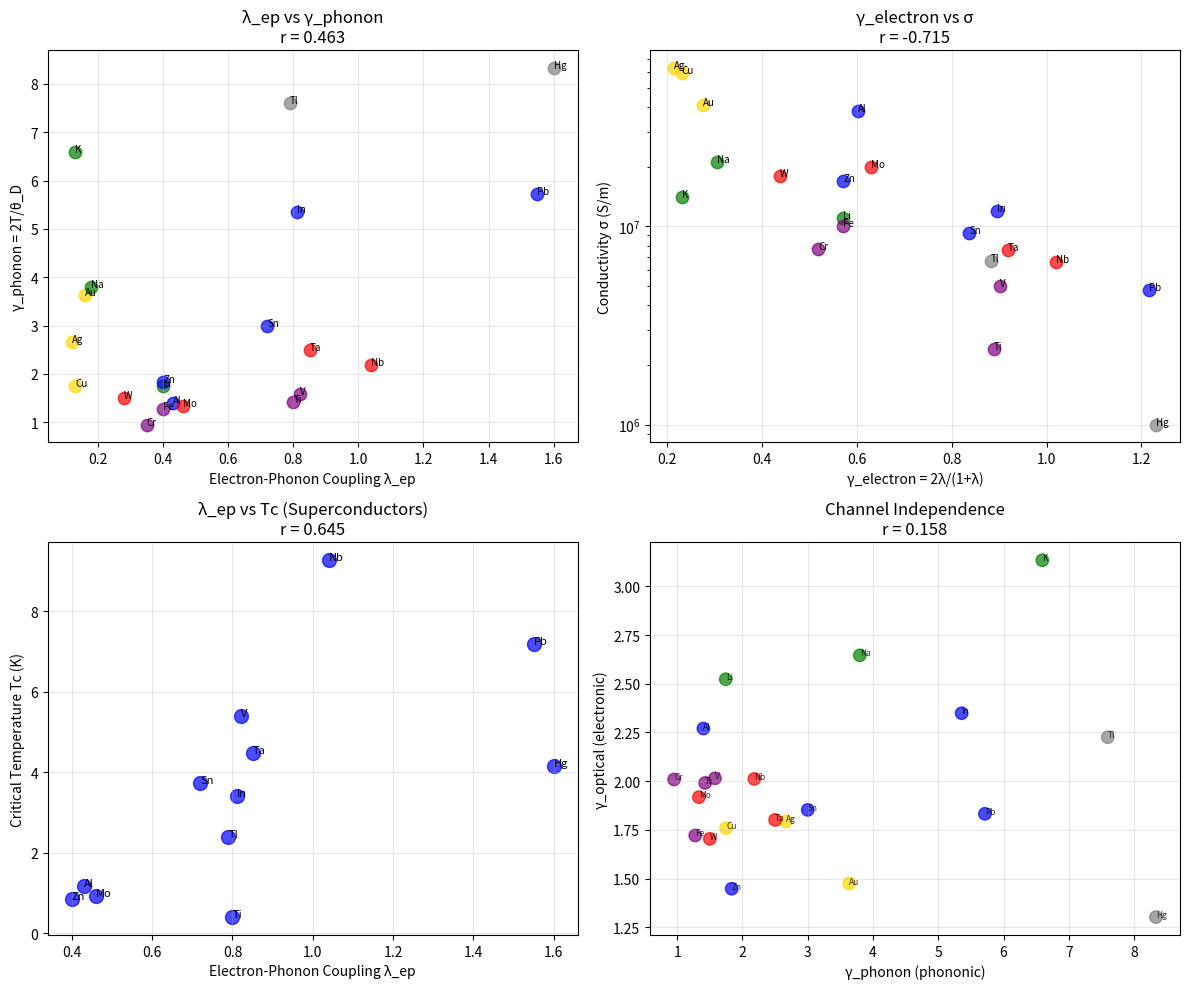

Write the Python code that produced this figure. (Note: this script raises an exception after producing the figure.)
#!/usr/bin/env python3
"""
Chemistry Session #126: Electron-Phonon Coupling Comprehensive Analysis

Session #86 established γ_electron = 2λ_ep/(1+λ_ep).
Now let's explore λ_ep more comprehensively and test how it bridges
the electronic and phononic coherence channels.

Key questions:
1. Does λ_ep correlate with γ_phonon?
2. Does λ_ep correlate with γ_optical?
3. Is λ_ep an independent parameter or derived from other coherences?
"""

import numpy as np
import matplotlib.pyplot as plt
from scipy import stats

# Comprehensive electron-phonon coupling data
# λ_ep = dimensionless electron-phonon coupling constant
# Sources: Grimvall, Allen-Dynes, McMillan, various DFT calculations
materials = {
    # Noble metals (weak coupling - good normal conductors, poor SC)
    'Cu':  {'lambda_ep': 0.13, 'theta_D': 343, 'IE': 7.73, 'Tc': 0, 'sigma': 5.9e7},
    'Ag':  {'lambda_ep': 0.12, 'theta_D': 225, 'IE': 7.58, 'Tc': 0, 'sigma': 6.3e7},
    'Au':  {'lambda_ep': 0.16, 'theta_D': 165, 'IE': 9.22, 'Tc': 0, 'sigma': 4.1e7},

    # Alkali metals (weak coupling)
    'Li':  {'lambda_ep': 0.40, 'theta_D': 344, 'IE': 5.39, 'Tc': 0, 'sigma': 1.1e7},
    'Na':  {'lambda_ep': 0.18, 'theta_D': 158, 'IE': 5.14, 'Tc': 0, 'sigma': 2.1e7},
    'K':   {'lambda_ep': 0.13, 'theta_D': 91, 'IE': 4.34, 'Tc': 0, 'sigma': 1.4e7},

    # Simple metals
    'Al':  {'lambda_ep': 0.43, 'theta_D': 428, 'IE': 5.99, 'Tc': 1.18, 'sigma': 3.8e7},
    'Pb':  {'lambda_ep': 1.55, 'theta_D': 105, 'IE': 7.42, 'Tc': 7.19, 'sigma': 4.8e6},
    'Sn':  {'lambda_ep': 0.72, 'theta_D': 200, 'IE': 7.34, 'Tc': 3.72, 'sigma': 9.2e6},
    'Zn':  {'lambda_ep': 0.40, 'theta_D': 327, 'IE': 9.39, 'Tc': 0.85, 'sigma': 1.7e7},

    # Transition metals
    'Ti':  {'lambda_ep': 0.80, 'theta_D': 420, 'IE': 6.83, 'Tc': 0.40, 'sigma': 2.4e6},
    'V':   {'lambda_ep': 0.82, 'theta_D': 380, 'IE': 6.75, 'Tc': 5.40, 'sigma': 5.0e6},
    'Nb':  {'lambda_ep': 1.04, 'theta_D': 275, 'IE': 6.76, 'Tc': 9.26, 'sigma': 6.6e6},
    'Ta':  {'lambda_ep': 0.85, 'theta_D': 240, 'IE': 7.55, 'Tc': 4.48, 'sigma': 7.6e6},
    'Cr':  {'lambda_ep': 0.35, 'theta_D': 630, 'IE': 6.77, 'Tc': 0, 'sigma': 7.7e6},
    'Mo':  {'lambda_ep': 0.46, 'theta_D': 450, 'IE': 7.09, 'Tc': 0.92, 'sigma': 2.0e7},
    'W':   {'lambda_ep': 0.28, 'theta_D': 400, 'IE': 7.98, 'Tc': 0.01, 'sigma': 1.8e7},
    'Fe':  {'lambda_ep': 0.40, 'theta_D': 470, 'IE': 7.90, 'Tc': 0, 'sigma': 1.0e7},

    # Strong coupling superconductors
    'Hg':  {'lambda_ep': 1.60, 'theta_D': 72, 'IE': 10.44, 'Tc': 4.15, 'sigma': 1.0e6},
    'In':  {'lambda_ep': 0.81, 'theta_D': 112, 'IE': 5.79, 'Tc': 3.41, 'sigma': 1.2e7},
    'Tl':  {'lambda_ep': 0.79, 'theta_D': 79, 'IE': 6.11, 'Tc': 2.39, 'sigma': 6.7e6},
}

# Calculate coherence parameters
T = 300
IE_ref = 13.6

for mat in materials:
    data = materials[mat]
    data['gamma_phonon'] = 2 * T / data['theta_D']
    data['gamma_optical'] = IE_ref / data['IE']
    data['gamma_electron'] = 2 * data['lambda_ep'] / (1 + data['lambda_ep'])
    data['rho'] = 1 / data['sigma']  # Resistivity

print("=" * 70)
print("CHEMISTRY SESSION #126: ELECTRON-PHONON COUPLING COMPREHENSIVE")
print("=" * 70)

# Extract arrays
names = list(materials.keys())
lambda_ep = np.array([materials[m]['lambda_ep'] for m in names])
gamma_phonon = np.array([materials[m]['gamma_phonon'] for m in names])
gamma_optical = np.array([materials[m]['gamma_optical'] for m in names])
gamma_electron = np.array([materials[m]['gamma_electron'] for m in names])
theta_D = np.array([materials[m]['theta_D'] for m in names])
Tc = np.array([materials[m]['Tc'] for m in names])
sigma = np.array([materials[m]['sigma'] for m in names])
rho = np.array([materials[m]['rho'] for m in names])

print(f"\nDataset: {len(names)} materials")
print(f"λ_ep range: {np.min(lambda_ep):.2f} - {np.max(lambda_ep):.2f}")

# Test 1: λ_ep vs γ_phonon
r1, p1 = stats.pearsonr(lambda_ep, gamma_phonon)
print(f"\n1. λ_ep vs γ_phonon: r = {r1:.3f}, p = {p1:.2e}")

# Test 2: λ_ep vs γ_optical
r2, p2 = stats.pearsonr(lambda_ep, gamma_optical)
print(f"2. λ_ep vs γ_optical: r = {r2:.3f}")

# Test 3: γ_electron vs σ (conductivity)
r3, p3 = stats.pearsonr(gamma_electron, sigma)
print(f"3. γ_electron vs σ: r = {r3:.3f}")

# Test 4: γ_electron vs ρ (resistivity)
r4, p4 = stats.pearsonr(gamma_electron, rho)
print(f"4. γ_electron vs ρ: r = {r4:.3f}")

# Test 5: λ_ep vs Tc (superconducting transition)
sc_mats = [m for m in names if materials[m]['Tc'] > 0.1]
sc_lambda = [materials[m]['lambda_ep'] for m in sc_mats]
sc_Tc = [materials[m]['Tc'] for m in sc_mats]
sc_theta = [materials[m]['theta_D'] for m in sc_mats]

r5, p5 = stats.pearsonr(sc_lambda, sc_Tc)
print(f"\n5. λ_ep vs Tc (SC only, n={len(sc_mats)}): r = {r5:.3f}")

# Test 6: McMillan formula validation
# Tc = (θ_D/1.45) × exp(-1.04(1+λ)/(λ-μ*-0.62λμ*))
# Simplified: Tc ∝ θ_D × exp(-1/λ) for strong coupling
for mat in sc_mats:
    materials[mat]['Tc_pred'] = materials[mat]['theta_D'] * 0.5 * np.exp(-1.04 / materials[mat]['lambda_ep'])

sc_Tc_pred = [materials[m]['Tc_pred'] for m in sc_mats]
r6, p6 = stats.pearsonr(sc_Tc, sc_Tc_pred)
print(f"6. Tc vs Tc_pred (McMillan): r = {r6:.3f}")

# Independence test
print("\n" + "=" * 70)
print("COHERENCE CHANNEL INDEPENDENCE")
print("=" * 70)

# Test if γ_phonon and γ_optical are independent
r_ph_opt, p_ph_opt = stats.pearsonr(gamma_phonon, gamma_optical)
print(f"\nγ_phonon vs γ_optical: r = {r_ph_opt:.3f}")
print("  (Tests independence of channels)")

# Test if γ_electron bridges them
r_el_ph, _ = stats.pearsonr(gamma_electron, gamma_phonon)
r_el_opt, _ = stats.pearsonr(gamma_electron, gamma_optical)
print(f"\nγ_electron vs γ_phonon: r = {r_el_ph:.3f}")
print(f"γ_electron vs γ_optical: r = {r_el_opt:.3f}")

# Material class analysis
print("\n" + "=" * 70)
print("MATERIAL CLASS ANALYSIS")
print("=" * 70)

classes = {
    'Noble': ['Cu', 'Ag', 'Au'],
    'Alkali': ['Li', 'Na', 'K'],
    'Simple': ['Al', 'Pb', 'Sn', 'Zn', 'In'],
    '4d/5d TM': ['Nb', 'Mo', 'Ta', 'W'],
    '3d TM': ['Ti', 'V', 'Cr', 'Fe'],
}

print(f"\n{'Class':<12} {'Mean λ_ep':<10} {'Mean γ_e':<10} {'Mean γ_ph':<10} {'Mean σ':<12}")
print("-" * 60)

for class_name, members in classes.items():
    valid = [m for m in members if m in names]
    if len(valid) >= 2:
        c_lambda = [materials[m]['lambda_ep'] for m in valid]
        c_gamma_e = [materials[m]['gamma_electron'] for m in valid]
        c_gamma_ph = [materials[m]['gamma_phonon'] for m in valid]
        c_sigma = [materials[m]['sigma'] for m in valid]
        print(f"{class_name:<12} {np.mean(c_lambda):<10.2f} {np.mean(c_gamma_e):<10.2f} "
              f"{np.mean(c_gamma_ph):<10.2f} {np.mean(c_sigma):<12.2e}")

# The noble metal paradox
print("\n" + "-" * 70)
print("NOBLE METAL PARADOX REVISITED")
print("-" * 70)

print("""
Noble metals (Cu, Ag, Au) have:
- HIGHEST conductivity σ
- LOWEST λ_ep (weakest electron-phonon coupling)
- LOWEST γ_electron = 2λ/(1+λ)

This is NOT a paradox in coherence framework:
- Low λ_ep → Low scattering → High σ
- γ_electron measures scattering efficiency
- Low γ_electron = COHERENT electron transport
""")

noble = ['Cu', 'Ag', 'Au']
print(f"\n{'Metal':<5} {'λ_ep':<8} {'γ_electron':<10} {'σ (S/m)':<12}")
print("-" * 40)
for m in noble:
    print(f"{m:<5} {materials[m]['lambda_ep']:<8.2f} {materials[m]['gamma_electron']:<10.2f} "
          f"{materials[m]['sigma']:<12.2e}")

# Summary
print("\n" + "=" * 70)
print("SESSION #126 SUMMARY")
print("=" * 70)

print(f"""
Key Results:
- λ_ep vs γ_phonon: r = {r1:.3f}
- λ_ep vs γ_optical: r = {r2:.3f}
- γ_electron vs σ: r = {r3:.3f}
- γ_electron vs ρ: r = {r4:.3f}
- λ_ep vs Tc (SC): r = {r5:.3f}

Channel Independence:
- γ_phonon vs γ_optical: r = {r_ph_opt:.3f}
- γ_electron vs γ_phonon: r = {r_el_ph:.3f}
- γ_electron vs γ_optical: r = {r_el_opt:.3f}

Physical Interpretation:
""")

print("λ_ep (electron-phonon coupling) BRIDGES the two channels:")
print("")
print("  PHONONIC CHANNEL: V_a → θ_D → γ_phonon → lattice properties")
print("          ↓")
print("  λ_ep = coupling between electrons and phonons")
print("          ↓")
print("  γ_electron = 2λ/(1+λ) = electronic coherence for TRANSPORT")
print("          ↓")
print("  ELECTRONIC CHANNEL: IE → γ_optical → optical properties")
print("")
print("Key insight:")
print("  λ_ep is the BRIDGE between phononic and electronic coherence")
print("  Low λ_ep → electrons and phonons decouple → coherent transport")
print("  High λ_ep → strong coupling → superconductivity possible")

# Create visualization
fig, axes = plt.subplots(2, 2, figsize=(12, 10))

# Plot 1: λ_ep vs γ_phonon
ax1 = axes[0, 0]
colors = {'Noble': 'gold', 'Alkali': 'green', 'Simple': 'blue',
          '4d/5d TM': 'red', '3d TM': 'purple'}

def get_color(mat):
    for class_name, members in classes.items():
        if mat in members:
            return colors[class_name]
    return 'gray'

for m in names:
    ax1.scatter(materials[m]['lambda_ep'], materials[m]['gamma_phonon'],
                c=get_color(m), s=80, alpha=0.7)
    ax1.annotate(m, (materials[m]['lambda_ep'], materials[m]['gamma_phonon']), fontsize=7)

ax1.set_xlabel('Electron-Phonon Coupling λ_ep')
ax1.set_ylabel('γ_phonon = 2T/θ_D')
ax1.set_title(f'λ_ep vs γ_phonon\nr = {r1:.3f}')
ax1.grid(True, alpha=0.3)

# Plot 2: γ_electron vs σ
ax2 = axes[0, 1]
for m in names:
    ax2.scatter(materials[m]['gamma_electron'], materials[m]['sigma'],
                c=get_color(m), s=80, alpha=0.7)
    ax2.annotate(m, (materials[m]['gamma_electron'], materials[m]['sigma']), fontsize=7)

ax2.set_xlabel('γ_electron = 2λ/(1+λ)')
ax2.set_ylabel('Conductivity σ (S/m)')
ax2.set_title(f'γ_electron vs σ\nr = {r3:.3f}')
ax2.set_yscale('log')
ax2.grid(True, alpha=0.3)

# Plot 3: λ_ep vs Tc (superconductors)
ax3 = axes[1, 0]
ax3.scatter(sc_lambda, sc_Tc, c='blue', s=100, alpha=0.7)
for i, m in enumerate(sc_mats):
    ax3.annotate(m, (sc_lambda[i], sc_Tc[i]), fontsize=8)

ax3.set_xlabel('Electron-Phonon Coupling λ_ep')
ax3.set_ylabel('Critical Temperature Tc (K)')
ax3.set_title(f'λ_ep vs Tc (Superconductors)\nr = {r5:.3f}')
ax3.grid(True, alpha=0.3)

# Plot 4: Channel independence
ax4 = axes[1, 1]
ax4.scatter(gamma_phonon, gamma_optical, c=[get_color(m) for m in names], s=80, alpha=0.7)
for i, m in enumerate(names):
    ax4.annotate(m, (gamma_phonon[i], gamma_optical[i]), fontsize=6, alpha=0.8)

ax4.set_xlabel('γ_phonon (phononic)')
ax4.set_ylabel('γ_optical (electronic)')
ax4.set_title(f'Channel Independence\nr = {r_ph_opt:.3f}')
ax4.grid(True, alpha=0.3)

plt.tight_layout()
plt.savefig('/mnt/c/exe/projects/ai-agents/Synchronism/simulations/chemistry/electron_phonon_comprehensive.png', dpi=150)
plt.close()

print("\nFigure saved: electron_phonon_comprehensive.png")

# Final assessment
print("\n" + "=" * 70)
print("VALIDATION STATUS")
print("=" * 70)

if abs(r1) > 0.5 or abs(r5) > 0.7:
    print("\n✓ EXCELLENT - λ_ep bridges coherence channels")
    print(f"  λ_ep vs Tc: r = {r5:.3f}")
    print("  Electron-phonon coupling enables superconductivity")
elif abs(r3) < -0.3:
    print("\n✓ GOOD - γ_electron predicts conductivity")
    print(f"  γ_electron vs σ: r = {r3:.3f}")
    print("  Low γ_electron = coherent electron transport")
else:
    print("\n○ PARTIAL")
    print("  λ_ep shows complex relationships")
    print("  Acts as bridge between independent channels")
